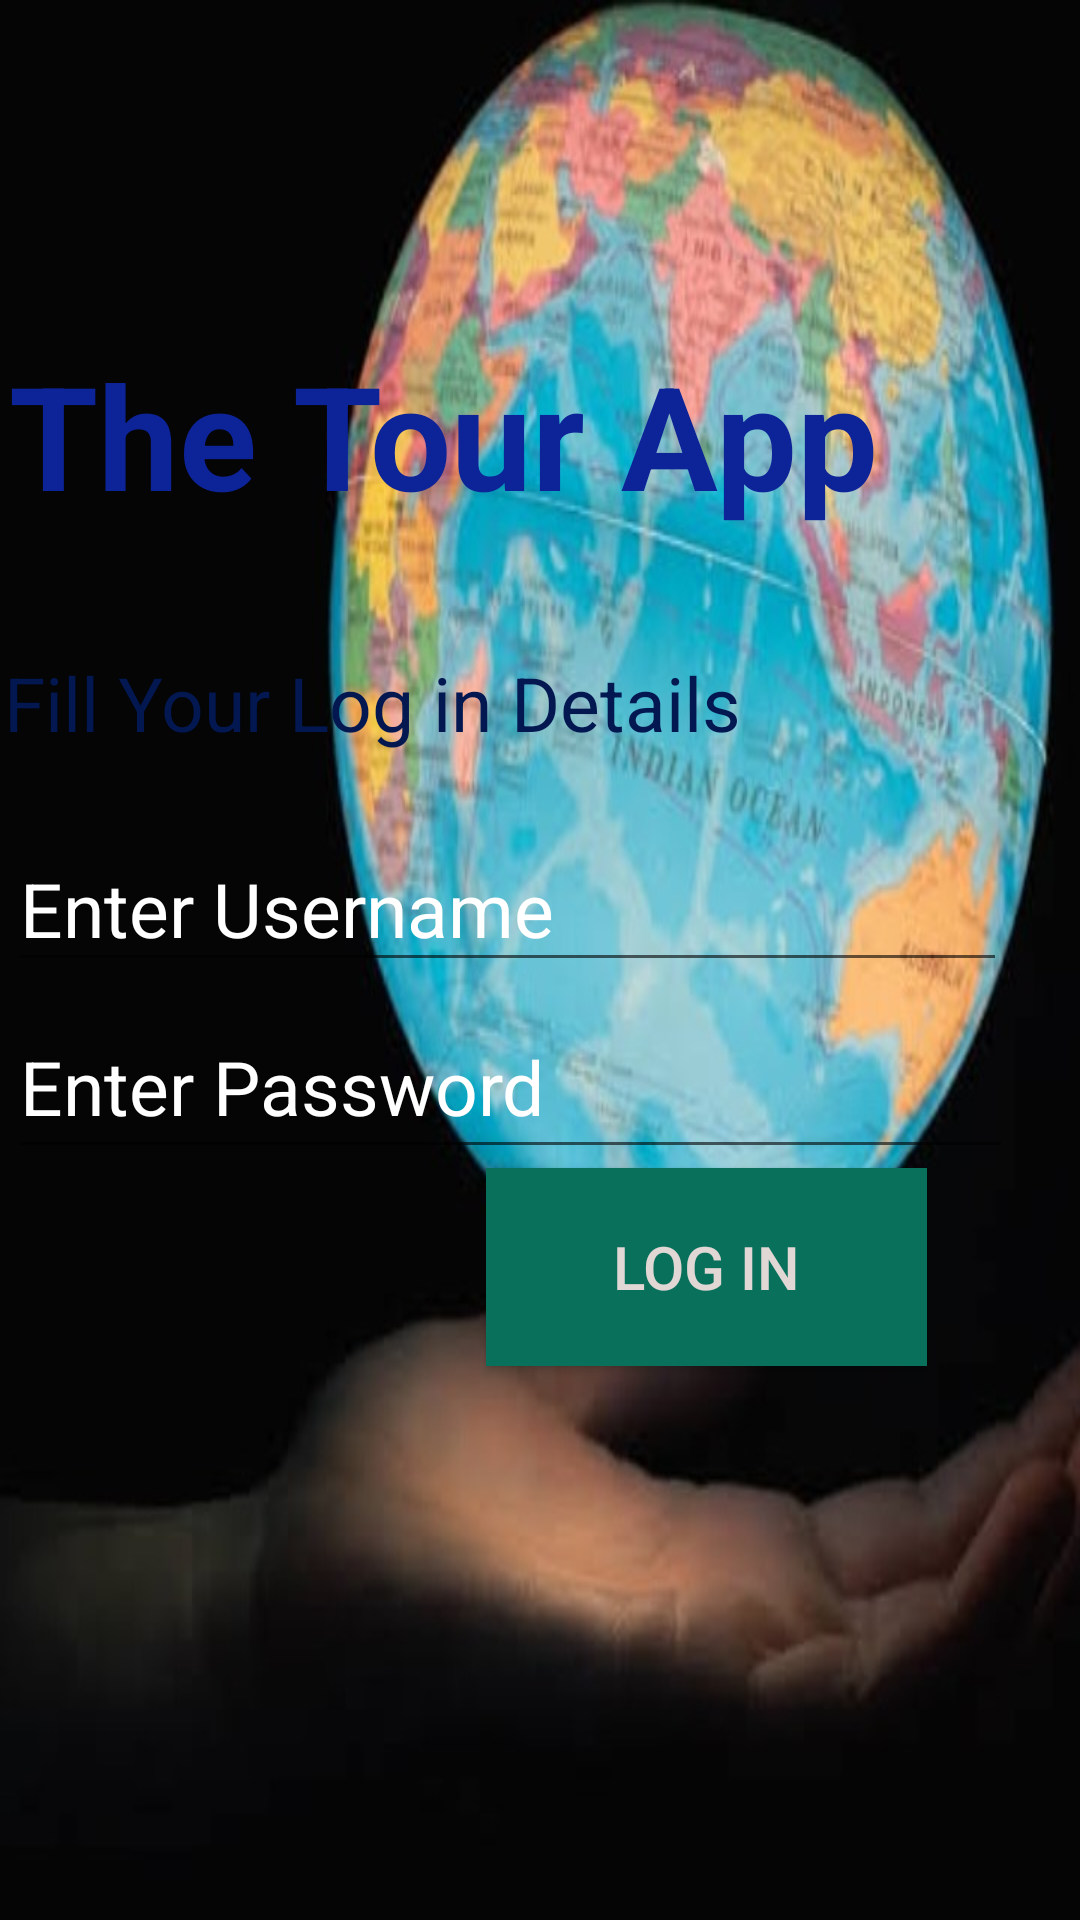

Here is an Android app screen rendered from its layout file. Give the layout XML and the strings, colors and styles it references.
<!-- AndroidManifest.xml: application theme Theme.TheTour -->
<!-- res/layout/activity_the_login.xml -->
<?xml version="1.0" encoding="utf-8"?>
<androidx.constraintlayout.widget.ConstraintLayout xmlns:android="http://schemas.android.com/apk/res/android"
    xmlns:app="http://schemas.android.com/apk/res-auto"
    xmlns:tools="http://schemas.android.com/tools"
    android:layout_width="match_parent"
    android:layout_height="match_parent"
    android:background="@drawable/globe"
    tools:context=".Thelogin">


    <TextView
        android:id="@+id/feedtitle"
        android:layout_width="328dp"
        android:layout_height="106dp"
        android:text="The Tour App"
        android:textColor="#0D2398"
        android:textSize="48dp"
        android:textStyle="bold"
        app:layout_constraintBottom_toBottomOf="parent"
        app:layout_constraintEnd_toEndOf="parent"
        app:layout_constraintHorizontal_bias="0.096"
        app:layout_constraintStart_toStartOf="parent"
        app:layout_constraintTop_toTopOf="parent"
        app:layout_constraintVertical_bias="0.211" />

    <TextView
        android:id="@+id/textView2"
        android:layout_width="351dp"
        android:layout_height="45dp"
        android:text="Fill Your Log in Details"
        android:textColor="#031751"
        android:textSize="25sp"
        app:layout_constraintBottom_toBottomOf="parent"
        app:layout_constraintEnd_toEndOf="parent"
        app:layout_constraintHorizontal_bias="0.133"
        app:layout_constraintStart_toStartOf="parent"
        app:layout_constraintTop_toTopOf="parent"
        app:layout_constraintVertical_bias="0.365" />

    <EditText
        android:id="@+id/EdtUserL"
        android:layout_width="333dp"
        android:layout_height="52dp"
        android:ems="10"
        android:hint="Enter Username"
        android:inputType="textPersonName"
        android:textColor="#5F6DB5"
        android:textColorHint="@color/white"
        android:textSize="25sp"
        app:layout_constraintBottom_toBottomOf="parent"
        app:layout_constraintEnd_toEndOf="parent"
        app:layout_constraintHorizontal_bias="0.102"
        app:layout_constraintStart_toStartOf="parent"
        app:layout_constraintTop_toTopOf="parent"
        app:layout_constraintVertical_bias="0.468" />

    <EditText
        android:id="@+id/EdtPassL"
        android:layout_width="335dp"
        android:layout_height="58dp"
        android:ems="10"
        android:hint="Enter Password"
        android:inputType="textPassword"
        android:textColor="#5F6DB5"
        android:textColorHint="@color/white"
        android:textSize="25sp"
        app:layout_constraintBottom_toBottomOf="parent"
        app:layout_constraintEnd_toEndOf="parent"
        app:layout_constraintHorizontal_bias="0.105"
        app:layout_constraintStart_toStartOf="parent"
        app:layout_constraintTop_toTopOf="parent"
        app:layout_constraintVertical_bias="0.57" />

    <Button
        android:id="@+id/BtnIngia"
        android:layout_width="147dp"
        android:layout_height="66dp"
        android:background="#09705B"
        android:text="LOG IN"
        android:textColor="#E1D7D5"
        android:textSize="20sp"
        app:layout_constraintBottom_toBottomOf="parent"
        app:layout_constraintEnd_toEndOf="parent"
        app:layout_constraintHorizontal_bias="0.76"
        app:layout_constraintStart_toStartOf="parent"
        app:layout_constraintTop_toTopOf="parent"
        app:layout_constraintVertical_bias="0.678" />


</androidx.constraintlayout.widget.ConstraintLayout>
<!-- resources referenced by this layout -->
<resources>
  <!-- drawable globe: jpg bitmap (drawable, 63734 bytes) -->
  <style name="Theme.TheTour" parent="Theme.AppCompat.Light.DarkActionBar">
          
          <item name="colorPrimary">@color/purple_500</item>
          <item name="colorPrimaryDark">@color/purple_700</item>
          <item name="colorAccent">@color/teal_200</item>
          
      </style>
  <!-- not gathered from this repository: default colours our renderer supplied (Android Studio template values) -->
  <color name="purple_500">#FF6200EE</color>
  <color name="purple_700">#FF3700B3</color>
  <color name="teal_200">#FF03DAC5</color>
  <color name="white">#FFFFFFFF</color>
</resources>
